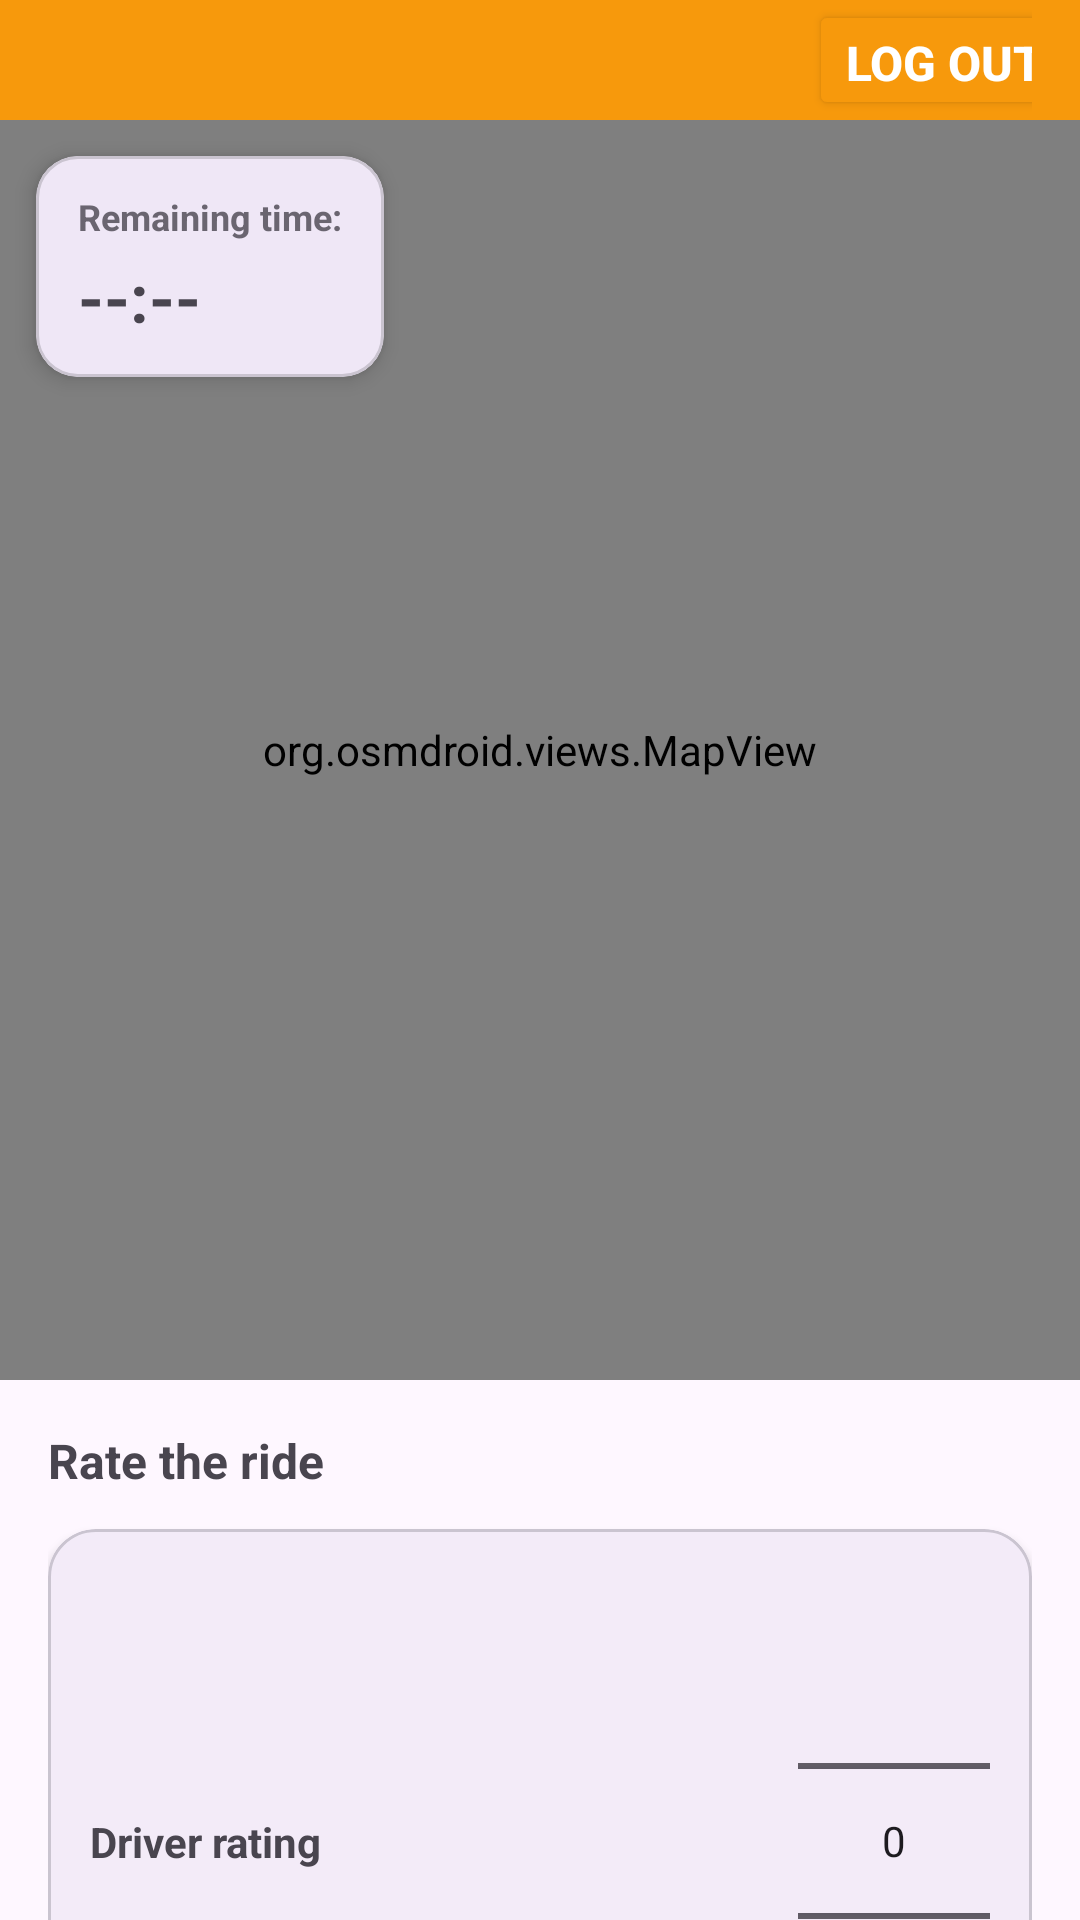

Produce the Android XML layout that renders to this screen, including the resource entries it uses.
<!-- AndroidManifest.xml: application theme Theme.Mobileapplicationsproject2025 -->
<!-- res/layout/fragment_passenger_ride_overview.xml -->
<?xml version="1.0" encoding="utf-8"?>
<androidx.core.widget.NestedScrollView xmlns:android="http://schemas.android.com/apk/res/android"
    xmlns:app="http://schemas.android.com/apk/res-auto"
    android:layout_width="match_parent"
    android:layout_height="match_parent"
    xmlns:tools="http://schemas.android.com/tools"
    android:fillViewport="true"
    tools:context=".PassengerRideOverviewFragment">

    <LinearLayout
        android:id="@+id/content"
        android:layout_width="match_parent"
        android:layout_height="wrap_content"
        android:orientation="vertical">

        
        <androidx.constraintlayout.widget.ConstraintLayout
            android:layout_width="match_parent"
            android:layout_height="40dp"
            android:paddingStart="16dp"
            android:paddingEnd="16dp"
            android:background="@color/orange_action">

            <Button
                android:id="@+id/btnReport"
                android:layout_width="wrap_content"
                android:layout_height="40dp"
                android:layout_marginEnd="-16dp"
                android:backgroundTint="@color/orange_action"
                android:insetTop="0dp"
                android:insetBottom="2dp"
                android:text="Log out"
                android:textAlignment="center"
                android:textColor="#FFFFFF"
                android:textSize="16sp"
                android:textStyle="bold"
                app:layout_constraintBottom_toBottomOf="parent"
                app:layout_constraintEnd_toEndOf="parent"
                app:layout_constraintTop_toTopOf="parent" />
        </androidx.constraintlayout.widget.ConstraintLayout>

        
        <FrameLayout
            android:id="@+id/mapArea"
            android:layout_width="match_parent"
            android:layout_height="420dp">

            
            <org.osmdroid.views.MapView
                android:id="@+id/mapView"
                android:layout_width="match_parent"
                android:layout_height="match_parent" />

            
            <com.google.android.material.card.MaterialCardView
                android:id="@+id/etaCard"
                android:layout_width="wrap_content"
                android:layout_height="wrap_content"
                android:layout_margin="12dp"
                android:layout_gravity="top|start"
                app:cardCornerRadius="14dp"
                app:cardElevation="4dp">

                <LinearLayout
                    android:layout_width="wrap_content"
                    android:layout_height="wrap_content"
                    android:paddingStart="14dp"
                    android:paddingTop="12dp"
                    android:paddingEnd="14dp"
                    android:paddingBottom="12dp"
                    android:orientation="vertical">

                    <TextView
                        android:layout_width="wrap_content"
                        android:layout_height="wrap_content"
                        android:text="Remaining time:"
                        android:textStyle="bold"
                        android:textSize="12sp"
                        android:alpha="0.8"/>

                    <TextView
                        android:id="@+id/tvEta"
                        android:layout_width="wrap_content"
                        android:layout_height="wrap_content"
                        android:text="--:--"
                        android:textStyle="bold"
                        android:textSize="22sp"
                        android:paddingTop="4dp"/>
                </LinearLayout>
            </com.google.android.material.card.MaterialCardView>

        </FrameLayout>

        
        <LinearLayout
            android:id="@+id/ratingSection"
            android:layout_width="match_parent"
            android:layout_height="wrap_content"
            android:padding="16dp"
            android:orientation="vertical">

            <TextView
                android:layout_width="wrap_content"
                android:layout_height="wrap_content"
                android:text="Rate the ride"
                android:textStyle="bold"
                android:textSize="16sp" />

            
            <com.google.android.material.card.MaterialCardView
                android:layout_width="match_parent"
                android:layout_height="wrap_content"
                android:layout_marginTop="12dp"
                app:cardCornerRadius="16dp"
                app:cardElevation="2dp">

                <androidx.constraintlayout.widget.ConstraintLayout
                    android:layout_width="match_parent"
                    android:layout_height="wrap_content"
                    android:padding="14dp">

                    <TextView
                        android:id="@+id/tvDriverRatingLabel"
                        android:layout_width="0dp"
                        android:layout_height="wrap_content"
                        android:text="Driver rating"
                        android:textStyle="bold"
                        app:layout_constraintStart_toStartOf="parent"
                        app:layout_constraintTop_toTopOf="parent"
                        app:layout_constraintBottom_toBottomOf="parent"
                        app:layout_constraintEnd_toStartOf="@id/npDriver" />

                    <NumberPicker
                        android:id="@+id/npDriver"
                        android:layout_width="wrap_content"
                        android:layout_height="wrap_content"
                        app:layout_constraintEnd_toEndOf="parent"
                        app:layout_constraintTop_toTopOf="parent"
                        app:layout_constraintBottom_toBottomOf="parent" />
                </androidx.constraintlayout.widget.ConstraintLayout>

            </com.google.android.material.card.MaterialCardView>

            
            <com.google.android.material.card.MaterialCardView
                android:layout_width="match_parent"
                android:layout_height="wrap_content"
                android:layout_marginTop="10dp"
                app:cardCornerRadius="16dp"
                app:cardElevation="2dp">

                <androidx.constraintlayout.widget.ConstraintLayout
                    android:layout_width="match_parent"
                    android:layout_height="wrap_content"
                    android:padding="14dp">

                    <TextView
                        android:id="@+id/tvVehicleRatingLabel"
                        android:layout_width="0dp"
                        android:layout_height="wrap_content"
                        android:text="Vehicle rating"
                        android:textStyle="bold"
                        app:layout_constraintStart_toStartOf="parent"
                        app:layout_constraintTop_toTopOf="parent"
                        app:layout_constraintBottom_toBottomOf="parent"
                        app:layout_constraintEnd_toStartOf="@id/npVehicle" />

                    <NumberPicker
                        android:id="@+id/npVehicle"
                        android:layout_width="wrap_content"
                        android:layout_height="wrap_content"
                        app:layout_constraintEnd_toEndOf="parent"
                        app:layout_constraintTop_toTopOf="parent"
                        app:layout_constraintBottom_toBottomOf="parent" />
                </androidx.constraintlayout.widget.ConstraintLayout>

            </com.google.android.material.card.MaterialCardView>

            
            <com.google.android.material.textfield.TextInputLayout
                android:id="@+id/tilRatingComment"
                android:layout_width="match_parent"
                android:layout_height="wrap_content"
                android:layout_marginTop="12dp"
                app:boxBackgroundMode="outline"
                app:boxCornerRadiusTopStart="14dp"
                app:boxCornerRadiusTopEnd="14dp"
                app:boxCornerRadiusBottomStart="14dp"
                app:boxCornerRadiusBottomEnd="14dp">

                <com.google.android.material.textfield.TextInputEditText
                    android:id="@+id/etRatingComment"
                    android:layout_width="match_parent"
                    android:layout_height="120dp"
                    android:hint="Comment"
                    android:gravity="top|start"
                    android:inputType="textMultiLine"
                    android:paddingTop="14dp" />
            </com.google.android.material.textfield.TextInputLayout>

            <Button
                android:id="@+id/btnSubmitRating"
                android:layout_width="match_parent"
                android:layout_height="48dp"
                android:layout_marginTop="12dp"
                android:text="Submit"
                android:textAllCaps="false"
                android:textStyle="bold"
                android:textColor="#FFFFFF"
                android:backgroundTint="@color/orange_action" />

        </LinearLayout>


        
        <LinearLayout
            android:id="@+id/reportSection"
            android:layout_width="match_parent"
            android:layout_height="wrap_content"
            android:padding="16dp"
            android:orientation="vertical">

            <TextView
                android:layout_width="wrap_content"
                android:layout_height="wrap_content"
                android:text="Report message:"
                android:textStyle="bold"
                android:textSize="16sp"/>

            <com.google.android.material.textfield.TextInputLayout
                android:id="@+id/tilNote"
                android:layout_width="match_parent"
                android:layout_height="wrap_content"
                android:layout_marginTop="12dp"
                app:boxBackgroundMode="outline"
                app:boxCornerRadiusTopStart="14dp"
                app:boxCornerRadiusTopEnd="14dp"
                app:boxCornerRadiusBottomStart="14dp"
                app:boxCornerRadiusBottomEnd="14dp">

                <com.google.android.material.textfield.TextInputEditText
                    android:id="@+id/etNote"
                    android:layout_width="match_parent"
                    android:layout_height="140dp"
                    android:hint="Describe the problem you are having."
                    android:gravity="top|start"
                    android:inputType="textMultiLine"
                    android:paddingTop="14dp"/>
            </com.google.android.material.textfield.TextInputLayout>

            <Button
                android:id="@+id/btnSend"
                android:layout_width="match_parent"
                android:layout_height="48dp"
                android:layout_marginTop="14dp"
                android:text="Send"
                android:textAllCaps="false"
                android:textStyle="bold"
                android:textColor="#FFFFFF"
                android:backgroundTint="@color/orange_action"/>

            
            <View
                android:layout_width="match_parent"
                android:layout_height="24dp"/>
        </LinearLayout>

    </LinearLayout>
</androidx.core.widget.NestedScrollView>
<!-- resources referenced by this layout -->
<resources>
  <color name="orange_action">#F7990C</color>
  <style name="Theme.Mobileapplicationsproject2025" parent="Base.Theme.Mobileapplicationsproject2025" />
  <style name="Base.Theme.Mobileapplicationsproject2025" parent="Theme.Material3.DayNight.NoActionBar">
          
          
      </style>
</resources>
